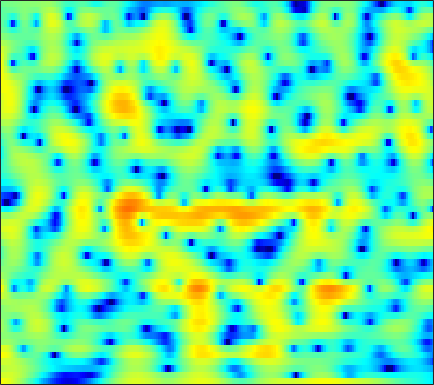

The data file committed next to this chart (first rows):
5.5192, 5.3379, 5.0398, 4.6781, 4.3603, 3.8762, 3.3163, 2.8512, 2.1643, 1.3996, 0.55402, -0.13306, -1.115, -2.1696, -2.9976, -4.1654, -5.3896, -6.3378, -7.6269, -8.9345, -10.229, -11.174, -12.401, -13.521
3.445, 3.635, 3.79, 3.834, 3.8, 3.665, 3.435, 3.2, 2.809, 2.33, 1.773, 1.304, 0.6143, -0.147, -0.7619, -1.639, -2.578, -3.324, -4.372, -5.485, -6.669, -7.606, -8.917, -10.3
2.139, 2.483, 2.809, 2.999, 3.063, 3.051, 2.943, 2.8, 2.537, 2.2, 1.797, 1.456, 0.9555, 0.4075, -0.03118, -0.6459, -1.288, -1.782, -2.45, -3.125, -3.796, -4.29, -4.929, -5.536
3.514, 3.567, 3.553, 3.443, 3.301, 3.045, 2.72, 2.438, 2.023, 1.579, 1.117, 0.7667, 0.2902, -0.2016, -0.5867, -1.129, -1.712, -2.179, -2.846, -3.559, -4.299, -4.854, -5.556, -6.149
5.639, 5.456, 5.079, 4.533, 4.005, 3.139, 2.09, 1.203, -0.04415, -1.203, -2.026, -2.306, -2.252, -1.924, -1.65, -1.4, -1.374, -1.538, -2.038, -2.905, -4.222, -5.6, -8.204, -12.4
4.329, 4.276, 3.994, 3.444, 2.835, 1.716, 0.1664, -1.352, -3.992, -7.427, -10.37, -9.735, -6.69, -4.081, -2.646, -1.294, -0.4481, -0.07949, 0.1133, 0.02447, -0.2892, -0.6256, -1.127, -1.577
0.7396, 1.008, 1.159, 1.102, 0.9432, 0.609, 0.1836, -0.1598, -0.5976, -0.9353, -1.095, -1.072, -0.8794, -0.5772, -0.3182, 0.01607, 0.2851, 0.4265, 0.5209, 0.5074, 0.397, 0.2635, 0.04488, -0.1885
0.2977, 0.3998, 0.4022, 0.2886, 0.157, -0.03245, -0.1873, -0.2455, -0.2281, -0.09803, 0.1274, 0.3437, 0.6666, 0.9875, 1.202, 1.426, 1.555, 1.584, 1.52, 1.331, 1.011, 0.6818, 0.128, -0.549
1.402, 0.9893, 0.2246, -0.8039, -1.729, -3.068, -4.18, -4.493, -3.946, -2.63, -1.147, -0.1252, 1.028, 1.942, 2.47, 2.97, 3.246, 3.309, 3.208, 2.896, 2.372, 1.834, 0.895, -0.3411
1.363, 0.8511, -0.1275, -1.547, -2.987, -5.578, -8.844, -10.37, -8.297, -4.867, -2.131, -0.5678, 1.001, 2.121, 2.721, 3.252, 3.521, 3.561, 3.407, 3.024, 2.432, 1.855, 0.9207, -0.1993
0.2458, 0.3132, 0.245, 0.03291, -0.1743, -0.4444, -0.6012, -0.582, -0.3256, 0.1402, 0.7145, 1.164, 1.722, 2.167, 2.396, 2.543, 2.511, 2.366, 2.009, 1.457, 0.7069, 0.02002, -1.028, -2.201
-0.2646, 0.2635, 0.7527, 1.057, 1.198, 1.328, 1.427, 1.5, 1.619, 1.779, 1.94, 2.045, 2.165, 2.232, 2.227, 2.128, 1.891, 1.6, 1.068, 0.3365, -0.6296, -1.535, -3.01, -4.83
1.132, 1.409, 1.612, 1.675, 1.658, 1.591, 1.516, 1.473, 1.436, 1.434, 1.479, 1.522, 1.568, 1.595, 1.599, 1.567, 1.441, 1.265, 0.881, 0.3051, -0.4977, -1.28, -2.626, -4.309
3.653, 3.239, 2.514, 1.657, 0.9813, 0.1489, -0.4506, -0.6915, -0.7838, -0.7567, -0.6758, -0.5936, -0.4625, -0.2718, -0.05315, 0.3383, 0.7889, 1.102, 1.383, 1.444, 1.256, 0.9399, 0.2589, -0.6941
5.496, 4.4, 2.461, -0.2212, -2.917, -7.849, -11.99, -9.996, -6.617, -4.892, -4.528, -4.965, -6.275, -7.561, -7.239, -4.855, -2.096, -0.3681, 1.38, 2.566, 3.248, 3.494, 3.489, 3.102
3.799, 2.866, 1.315, -0.6071, -2.232, -4.323, -5.629, -5.824, -5.595, -5.411, -5.721, -6.46, -8.024, -9.45, -9.279, -7.069, -4.253, -2.453, -0.5629, 0.8679, 1.906, 2.439, 2.885, 3.042
1.589, 1.245, 0.6859, 0.02936, -0.4884, -1.159, -1.761, -2.142, -2.585, -3.035, -3.438, -3.708, -4.02, -4.127, -4.012, -3.652, -3.036, -2.437, -1.573, -0.731, 0.06846, 0.6121, 1.222, 1.718
0.1026, 0.2695, 0.3846, 0.3887, 0.3145, 0.1261, -0.1588, -0.4235, -0.8125, -1.308, -1.856, -2.273, -2.852, -3.42, -3.764, -4.049, -4.072, -3.885, -3.307, -2.485, -1.541, -0.8137, 0.09908, 0.928
-1.204, -0.4748, 0.2785, 0.797, 1.043, 1.185, 1.129, 0.9492, 0.5401, -0.04011, -0.8622, -1.644, -2.905, -4.52, -6.006, -8.276, -10.38, -10.79, -9.051, -6.387, -3.977, -2.475, -0.8029, 0.5045
-2.552, -1.322, -0.05096, 0.8474, 1.306, 1.666, 1.765, 1.665, 1.29, 0.6962, -0.1734, -1.028, -2.437, -4.232, -5.94, -8.717, -11.55, -12.33, -10.08, -7.047, -4.491, -2.917, -1.197, 0.1815
-2.337, -1.169, 0.07816, 0.988, 1.463, 1.845, 1.952, 1.878, 1.569, 1.01, 0.2826, -0.3741, -1.383, -2.433, -3.214, -4.115, -4.675, -4.821, -4.624, -3.991, -3.134, -2.425, -1.48, -0.5648
-0.2607, 0.585, 1.486, 2.146, 2.485, 2.721, 2.703, 2.536, 2.138, 1.486, 0.65, -0.08307, -1.19, -2.322, -3.109, -4.032, -4.662, -4.848, -4.814, -4.466, -3.919, -3.449, -2.779, -2.13
2.165, 2.748, 3.361, 3.776, 3.956, 4.008, 3.847, 3.547, 2.941, 2.083, 0.8885, -0.2197, -2.021, -4.277, -6.194, -8.83, -10.54, -10.46, -9.181, -7.856, -6.825, -6.295, -5.759, -5.333
3.444, 3.813, 4.203, 4.455, 4.538, 4.507, 4.301, 4.019, 3.402, 2.54, 1.333, 0.1617, -1.819, -4.528, -7.163, -11.62, -15.59, -14.26, -11.39, -9.602, -9.013, -9.125, -10.09, -11.68
3.01, 3.187, 3.383, 3.54, 3.627, 3.69, 3.643, 3.572, 3.301, 2.859, 2.236, 1.588, 0.5758, -0.6614, -1.657, -2.928, -4.059, -4.681, -5.452, -6.295, -7.395, -8.494, -10.69, -13.25
0.7834, 0.7271, 0.7366, 0.8668, 1.057, 1.406, 1.806, 2.086, 2.494, 2.758, 2.926, 2.942, 2.807, 2.544, 2.202, 1.649, 0.935, 0.2676, -0.7394, -2.058, -3.669, -5.147, -7.632, -10.8
-5.116, -5.787, -6.326, -6.186, -5.64, -4.548, -3.179, -2.163, -0.7873, 0.5962, 1.774, 2.572, 3.368, 3.905, 4.132, 4.161, 3.93, 3.557, 2.824, 1.758, 0.3703, -0.9336, -2.912, -5.418
-14.34, -17.52, -26.6, -24.66, -18.79, -15.17, -13.26, -11.31, -8.187, -4.89, -1.949, -0.1722, 1.735, 3.086, 3.822, 4.439, 4.689, 4.664, 4.322, 3.721, 2.827, 2.006, 0.802, -0.5572
-13.65, -14.15, -15.03, -15.56, -15.93, -17.01, -20.49, -20.74, -13.7, -7.828, -3.815, -1.543, 0.739, 2.446, 3.377, 4.262, 4.753, 4.907, 4.83, 4.494, 3.89, 3.261, 2.231, 0.937
-9.087, -9.031, -9.014, -8.938, -8.832, -8.536, -7.936, -7.163, -5.622, -3.794, -1.93, -0.6295, 0.8843, 2.11, 2.829, 3.531, 3.968, 4.109, 4.109, 3.854, 3.399, 2.924, 2.074, 1.068
-6.091, -5.89, -5.558, -5.175, -4.829, -4.3, -3.617, -3.054, -2.168, -1.248, -0.2974, 0.3669, 1.202, 1.881, 2.297, 2.694, 2.913, 2.964, 2.88, 2.628, 2.227, 1.85, 1.239, 0.5543
-4.426, -4.067, -3.547, -3, -2.574, -1.979, -1.377, -0.8936, -0.2982, 0.3088, 0.8642, 1.253, 1.681, 2.026, 2.204, 2.342, 2.338, 2.257, 2.014, 1.661, 1.177, 0.7456, 0.1441, -0.5144
-3.734, -3.175, -2.422, -1.675, -1.143, -0.4525, 0.1506, 0.5847, 1.086, 1.533, 1.889, 2.116, 2.316, 2.438, 2.452, 2.388, 2.202, 1.978, 1.56, 1.004, 0.294, -0.3595, -1.328, -2.43
-4.212, -3.246, -2.049, -0.9757, -0.2646, 0.5461, 1.228, 1.624, 2.087, 2.408, 2.626, 2.714, 2.76, 2.701, 2.605, 2.383, 2.079, 1.773, 1.277, 0.6095, -0.2523, -1.082, -2.581, -4.644
-5.852, -4.106, -2.21, -0.7532, 0.1121, 1.001, 1.653, 2.001, 2.292, 2.43, 2.454, 2.387, 2.236, 1.98, 1.75, 1.385, 0.9979, 0.7187, 0.3577, -0.01248, -0.4555, -0.8703, -1.705, -2.84
-5.612, -3.842, -1.963, -0.5831, 0.1564, 0.8233, 1.123, 1.214, 1.087, 0.8642, 0.544, 0.2999, -0.1261, -0.6207, -1.116, -1.872, -2.691, -3.159, -3.331, -2.815, -1.964, -1.31, -0.5229, 0.02161
-3.859, -2.595, -1.3, -0.4449, -0.09652, -0.07106, -0.5061, -1.161, -2.267, -3.506, -4.462, -4.76, -4.84, -4.946, -5.411, -6.803, -9.864, -14.17, -20.35, -10.61, -5.375, -2.866, -0.4984, 1.166
-2.686, -1.61, -0.6501, -0.2209, -0.2565, -0.8378, -2.061, -3.625, -6.707, -12.35, -26.15, -17.78, -10.87, -8.124, -7.123, -6.794, -7.046, -7.256, -6.875, -5.222, -3.085, -1.459, 0.3547, 1.853
-0.5887, 0.04622, 0.5795, 0.7327, 0.5665, -0.01401, -1.036, -2.094, -3.813, -5.63, -6.878, -7.057, -6.535, -5.667, -5.097, -4.439, -3.809, -3.401, -2.646, -1.784, -0.7587, -0.01499, 1.002, 1.848
1.668, 1.975, 2.216, 2.23, 2.088, 1.701, 1.03, 0.4243, -0.5029, -1.465, -2.321, -2.869, -3.397, -3.718, -3.848, -3.753, -3.43, -3.107, -2.433, -1.702, -0.9104, -0.3706, 0.3026, 0.8149
3.145, 3.457, 3.724, 3.785, 3.692, 3.362, 2.782, 2.247, 1.3, 0.1842, -1.081, -2.155, -3.632, -5.108, -6.048, -6.717, -6.598, -5.922, -4.813, -3.626, -2.565, -1.846, -1.192, -0.7269
3.457, 4.06, 4.604, 4.851, 4.834, 4.542, 3.998, 3.38, 2.29, 0.8852, -0.9272, -2.613, -5.405, -9.351, -13.68, -23.78, -17.14, -12.34, -8.678, -6.316, -4.714, -3.874, -3.047, -2.587
3.175, 4.048, 4.799, 5.16, 5.198, 4.969, 4.432, 3.791, 2.708, 1.28, -0.5042, -2.051, -4.45, -7.111, -8.994, -10.83, -11.17, -10.43, -9.13, -7.816, -6.669, -5.986, -5.283, -4.995
3.867, 4.477, 5.011, 5.232, 5.212, 4.949, 4.384, 3.798, 2.779, 1.478, -0.08102, -1.397, -3.406, -5.539, -7.165, -9.299, -10.97, -11.69, -11.6, -10.55, -9.262, -8.354, -7.645, -7.357
4.863, 5.098, 5.259, 5.225, 5.069, 4.681, 4.099, 3.556, 2.613, 1.466, 0.08518, -1.137, -3.037, -5.356, -7.487, -11.31, -17.5, -28.41, -21.59, -14.46, -11.08, -9.687, -8.578, -8.198
5.28, 5.251, 5.078, 4.778, 4.472, 3.97, 3.399, 2.895, 2.141, 1.272, 0.2601, -0.6255, -1.957, -3.49, -4.798, -6.626, -8.255, -9.103, -9.269, -8.569, -7.631, -7.054, -6.574, -6.553
5.305, 4.958, 4.344, 3.619, 3.06, 2.377, 1.797, 1.414, 1.016, 0.612, 0.1523, -0.2437, -0.8329, -1.487, -1.989, -2.563, -3.014, -3.256, -3.356, -3.283, -3.166, -3.048, -3.062, -3.274
5.325, 4.466, 2.988, 1.175, -0.2644, -1.841, -2.472, -2.239, -1.608, -1.047, -0.7427, -0.6636, -0.7335, -0.8889, -0.9622, -0.9915, -0.9001, -0.7041, -0.3896, -0.05577, 0.2328, 0.3622, 0.4165, 0.3
5.306, 4.051, 1.744, -1.657, -5.516, -15.88, -15.21, -8.454, -4.755, -3.04, -2.399, -2.364, -2.778, -3.371, -3.608, -3.42, -2.538, -1.559, -0.3037, 0.7908, 1.673, 2.114, 2.504, 2.639
4.866, 3.91, 2.359, 0.5437, -0.8554, -2.396, -3.13, -3.202, -3, -3.024, -3.561, -4.473, -6.639, -10.61, -16.29, -17.8, -9.138, -5.592, -2.497, -0.4057, 1.041, 1.801, 2.481, 2.804
3.801, 3.266, 2.457, 1.591, 0.9532, 0.1584, -0.5173, -0.9538, -1.489, -2.111, -2.923, -3.734, -4.997, -6.394, -7.128, -6.989, -5.491, -4.042, -2.169, -0.6375, 0.5227, 1.204, 1.8, 2.097
2.248, 1.959, 1.5, 1.006, 0.6303, 0.1458, -0.3039, -0.5935, -0.9974, -1.382, -1.784, -2.071, -2.421, -2.654, -2.704, -2.497, -1.996, -1.492, -0.7126, 0.06613, 0.7655, 1.178, 1.578, 1.774
0.492, 0.312, -0.02488, -0.4252, -0.727, -1.054, -1.264, -1.346, -1.388, -1.377, -1.365, -1.355, -1.401, -1.409, -1.374, -1.21, -0.9011, -0.5709, -0.02486, 0.5968, 1.196, 1.57, 1.95, 2.136
-1.01, -1.21, -1.796, -2.693, -3.423, -4.134, -4.142, -3.722, -2.814, -1.996, -1.436, -1.247, -1.236, -1.473, -1.71, -1.984, -1.921, -1.512, -0.6007, 0.5035, 1.542, 2.216, 2.849, 3.18
-1.461, -1.674, -2.779, -5.12, -8.198, -16.65, -15.09, -8.655, -4.378, -2.065, -0.9024, -0.6189, -0.9009, -2.074, -3.641, -6.949, -10.23, -8.309, -3.735, -0.4045, 1.865, 3.031, 4.057, 4.562
-1.709, -1.535, -1.875, -2.756, -3.62, -4.527, -4.282, -3.407, -1.903, -0.7047, -0.01166, 0.16, -0.1821, -1.144, -2.327, -4.282, -5.48, -4.656, -2.165, 0.2448, 2.049, 3.011, 3.84, 4.187
-2.043, -1.625, -1.321, -1.229, -1.222, -1.182, -1.015, -0.79, -0.425, -0.0811, 0.1533, 0.226, 0.1616, -0.03404, -0.233, -0.4298, -0.4014, -0.1855, 0.3452, 0.9974, 1.599, 1.974, 2.245, 2.251
-1.129, -0.8685, -0.6472, -0.5305, -0.4749, -0.3947, -0.3002, -0.1912, -0.05767, 0.09327, 0.2183, 0.2707, 0.3319, 0.3449, 0.3632, 0.3968, 0.4743, 0.5581, 0.7233, 0.9096, 1.079, 1.142, 1.125, 0.9489
